Run: headless pygame with SDL's dummy video driver; simulated clock (each Clock.tick advances the game by its frame time, no real sleeping); random seed 0; keys injected as events and as key.get_pressed() state; no mouse input.
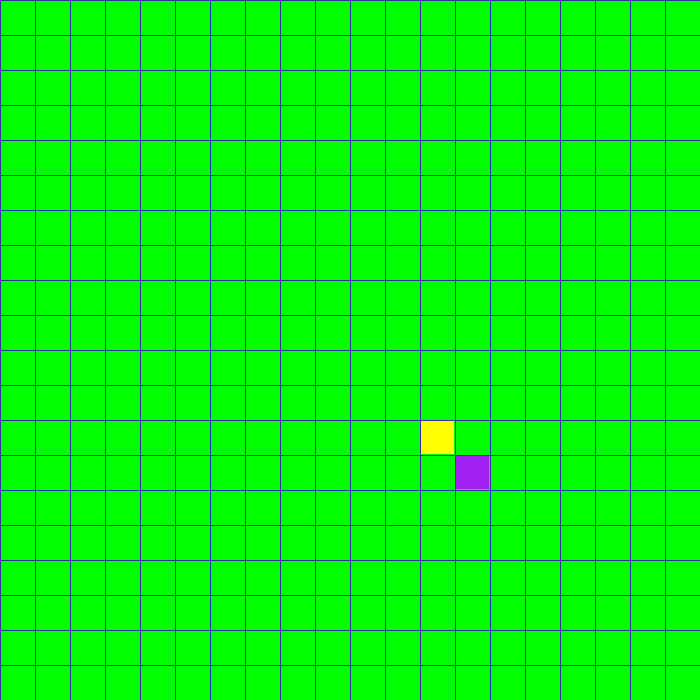
Frame 1 of 4 · flips 1–60 · no input
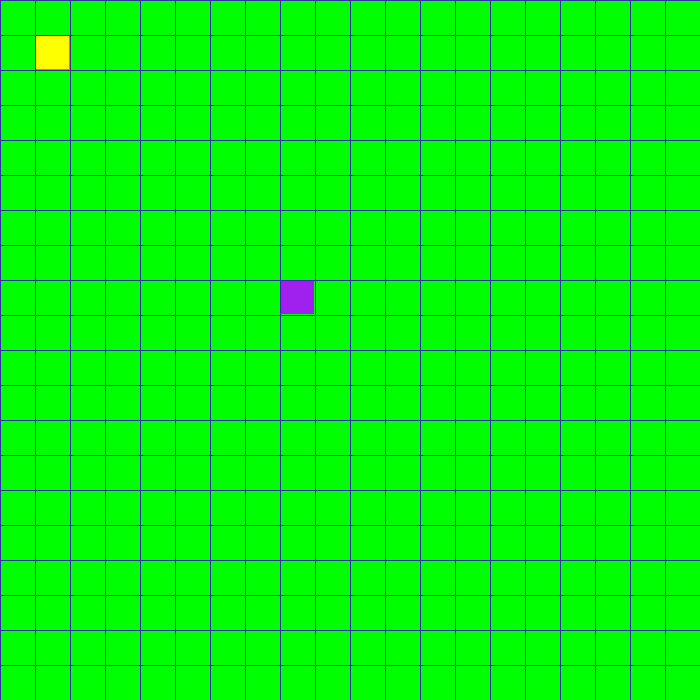
Frame 2 of 4 · flips 61–180 · tapped SPACE, RETURN · held RIGHT (→), D
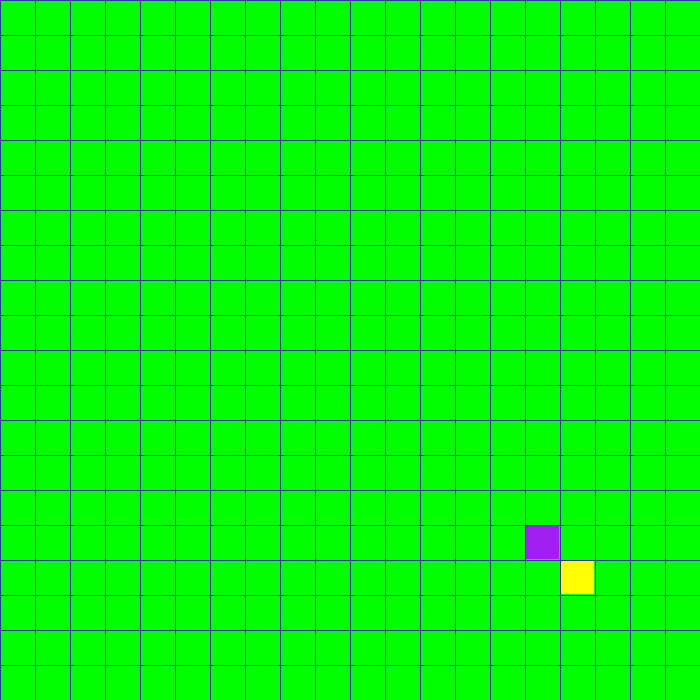
Frame 3 of 4 · flips 181–300 · held DOWN (↓), S
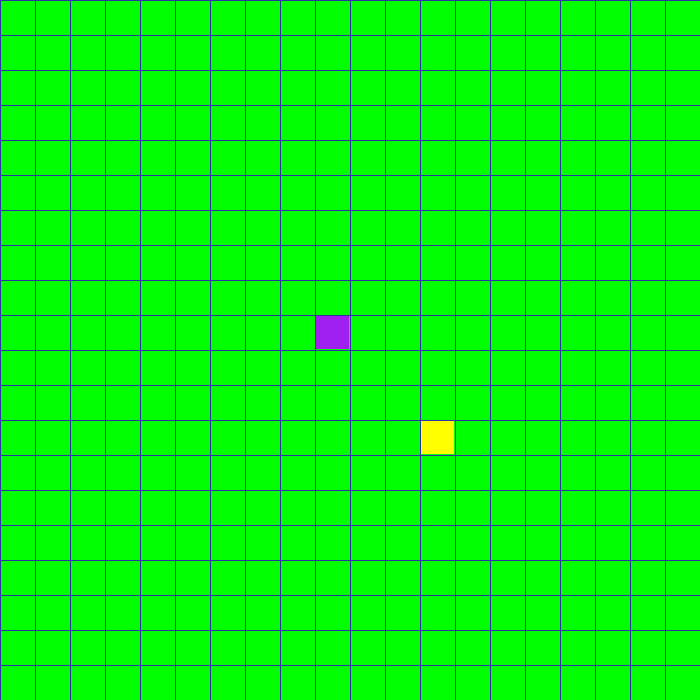
Frame 4 of 4 · flips 301–420 · held LEFT (←), A, UP (↑), W

The pygame program that drew these frames:

import pygame
import random

larg_hau = pygame.math.Vector2


class Snake:
    def __init__(self, game):
        self.game = game
        self.taille = game.zoom_jeu
                    #pygame.Rect  (left, top, width, height)
        self.rect = pygame.Rect([0, 0, game.zoom_jeu - 2, game.zoom_jeu - 2])
        self.rect.center = self.position_aleatoire()
        self.direction = larg_hau(0, 0)
        self.directions = { pygame.K_UP: True, 
                            pygame.K_DOWN: True, 
                            pygame.K_LEFT: True, 
                            pygame.K_RIGHT: True
                        }
        
        self.vitesse_snake = 70  # milliseconde
        self.temp = 0
        self.longueur = 1
        self.segments = []
       

    # Indiquer les direction du serpent avec les touche du clavier
    def controlleur(self, event):
        if event.type == pygame.KEYDOWN:
            if event.key == pygame.K_UP and self.directions[pygame.K_UP]:
                self.direction = larg_hau(0, -self.taille)
                self.directions = {pygame.K_UP: True, pygame.K_DOWN: False, pygame.K_LEFT: True, pygame.K_RIGHT: True}

            if event.key == pygame.K_DOWN and self.directions[pygame.K_DOWN]:
                self.direction = larg_hau(0, self.taille)
                self.directions = {pygame.K_UP: False, pygame.K_DOWN: True, pygame.K_LEFT: True, pygame.K_RIGHT: True}

            if event.key == pygame.K_LEFT and self.directions[pygame.K_LEFT]:
                self.direction = larg_hau(-self.taille, 0)
                self.directions = {pygame.K_UP: True, pygame.K_DOWN: True, pygame.K_LEFT: True, pygame.K_RIGHT: False}

            if event.key == pygame.K_RIGHT and self.directions[pygame.K_RIGHT]:
                self.direction = larg_hau(self.taille, 0)
                self.directions = {pygame.K_UP: True, pygame.K_DOWN: True, pygame.K_LEFT: False, pygame.K_RIGHT: True}
                
    # La vitesse du jeu
    def vitesse(self):
        nouveau_temp = pygame.time.get_ticks() # renvoie le nombre en milliseconde
        if nouveau_temp - self.temp > self.vitesse_snake:
            self.temp = nouveau_temp
            return True
        return False
    
    # Position aléatoire du Fruit / Serpent
    def position_aleatoire(self):
        return [random.randrange(self.taille // 2, self.game.taille_ecran - self.taille // 2, self.taille)] * 2

        # Limitation de la zone à la taille d'ecran
    def verifier_zone(self):
        if self.rect.left < 0 or self.rect.right > self.game.taille_ecran:
            self.game.new_game()
        if self.rect.top < 0 or self.rect.bottom > self.game.taille_ecran:
            self.game.new_game()

        # Verifier si il y a un fruit
    def verifie_fruit(self):
        # Si le serpent et situer au meme endroit que le fruit
        if self.rect.center == self.game.fruit.rect.center:
            # alors le fruit change de position aléatoirement
            self.game.fruit.rect.center = self.position_aleatoire()
            # Rajoute un segment au serpent
            self.longueur += 1
            
        # Verifier si il se mange lui meme
    def mange_lui_meme(self):
        # Renvoie la longeur du serpent 
        if len(self.segments) != len(set(segment.center for segment in self.segments)):
            self.game.new_game()

        # Mouvement du serpent
    def mouvement(self):
        if self.vitesse():
            # Renvoie un nouveau rectangle qui est déplacé par le décalage donné.
            self.rect.move_ip(self.direction)
            # Ajoute dans la liste et fait une Copie superficielle de la taille du serpent
            self.segments.append(self.rect.copy())
            self.segments = self.segments[-self.longueur:]

    def update(self):
        self.mange_lui_meme()
        self.verifier_zone()
        self.verifie_fruit()
        self.mouvement()

    def dessiner_serpent(self):
        [pygame.draw.rect(self.game.screen, 'yellow', segment) for segment in self.segments]

#-----------------------------------------------------------------------------------------------------
class Food:
    def __init__(self, game):
        self.game = game
        self.taille = game.zoom_jeu
        self.rect = pygame.Rect([0, 0, game.zoom_jeu - 2, game.zoom_jeu - 2])
        self.rect.center = self.game.snake.position_aleatoire()

    def dessiner_fruit(self):
        pygame.draw.rect(self.game.screen, 'purple', self.rect)

#------------------------------------------------------------------------------------------------
class Game:
    def __init__(self):
        pygame.init()
        self.taille_ecran = 700
        self.zoom_jeu = 35
        self.screen = pygame.display.set_mode([self.taille_ecran] * 2)
        self.clock = pygame.time.Clock()
        self.new_game()

    # Creation de grille en fond d'ecran
    def dessiner_grille(self):
         # pygame.draw.line(surface, color, start_position, end_position)
        [pygame.draw.line(self.screen, [50, 50, 168] , (x, 0), (x, self.taille_ecran))
                                             for x in range(0, self.taille_ecran, self.zoom_jeu)]
        [pygame.draw.line(self.screen, [50, 50, 168], (0, y), (self.taille_ecran, y))
                                             for y in range(0, self.taille_ecran, self.zoom_jeu)]
    # Nouvelle partie
    def new_game(self):
        self.snake = Snake(self)
        self.fruit = Food(self)

    def mise_a_jour(self):
        self.snake.update()
        pygame.display.flip()
        self.clock.tick(60)

    def dessiner(self):
        # Fond d'ecran du jeu
        self.screen.fill('green')
        # Dessiner les grille en fond d'ecran
        self.dessiner_grille()
        # Dessiner la classe Fruit
        self.fruit.dessiner_fruit()
        # Dessiner la classe serpent 
        self.snake.dessiner_serpent()

    def verifier_evenement(self):
        for event in pygame.event.get():
            if event.type == pygame.QUIT:
                pygame.quit()
            # La méthode controlleur
            self.snake.controlleur(event)

    def run(self):
        while True:
            self.verifier_evenement()
            self.mise_a_jour()
            self.dessiner()


if __name__ == '__main__':
    jeu = Game()
    jeu.run()
